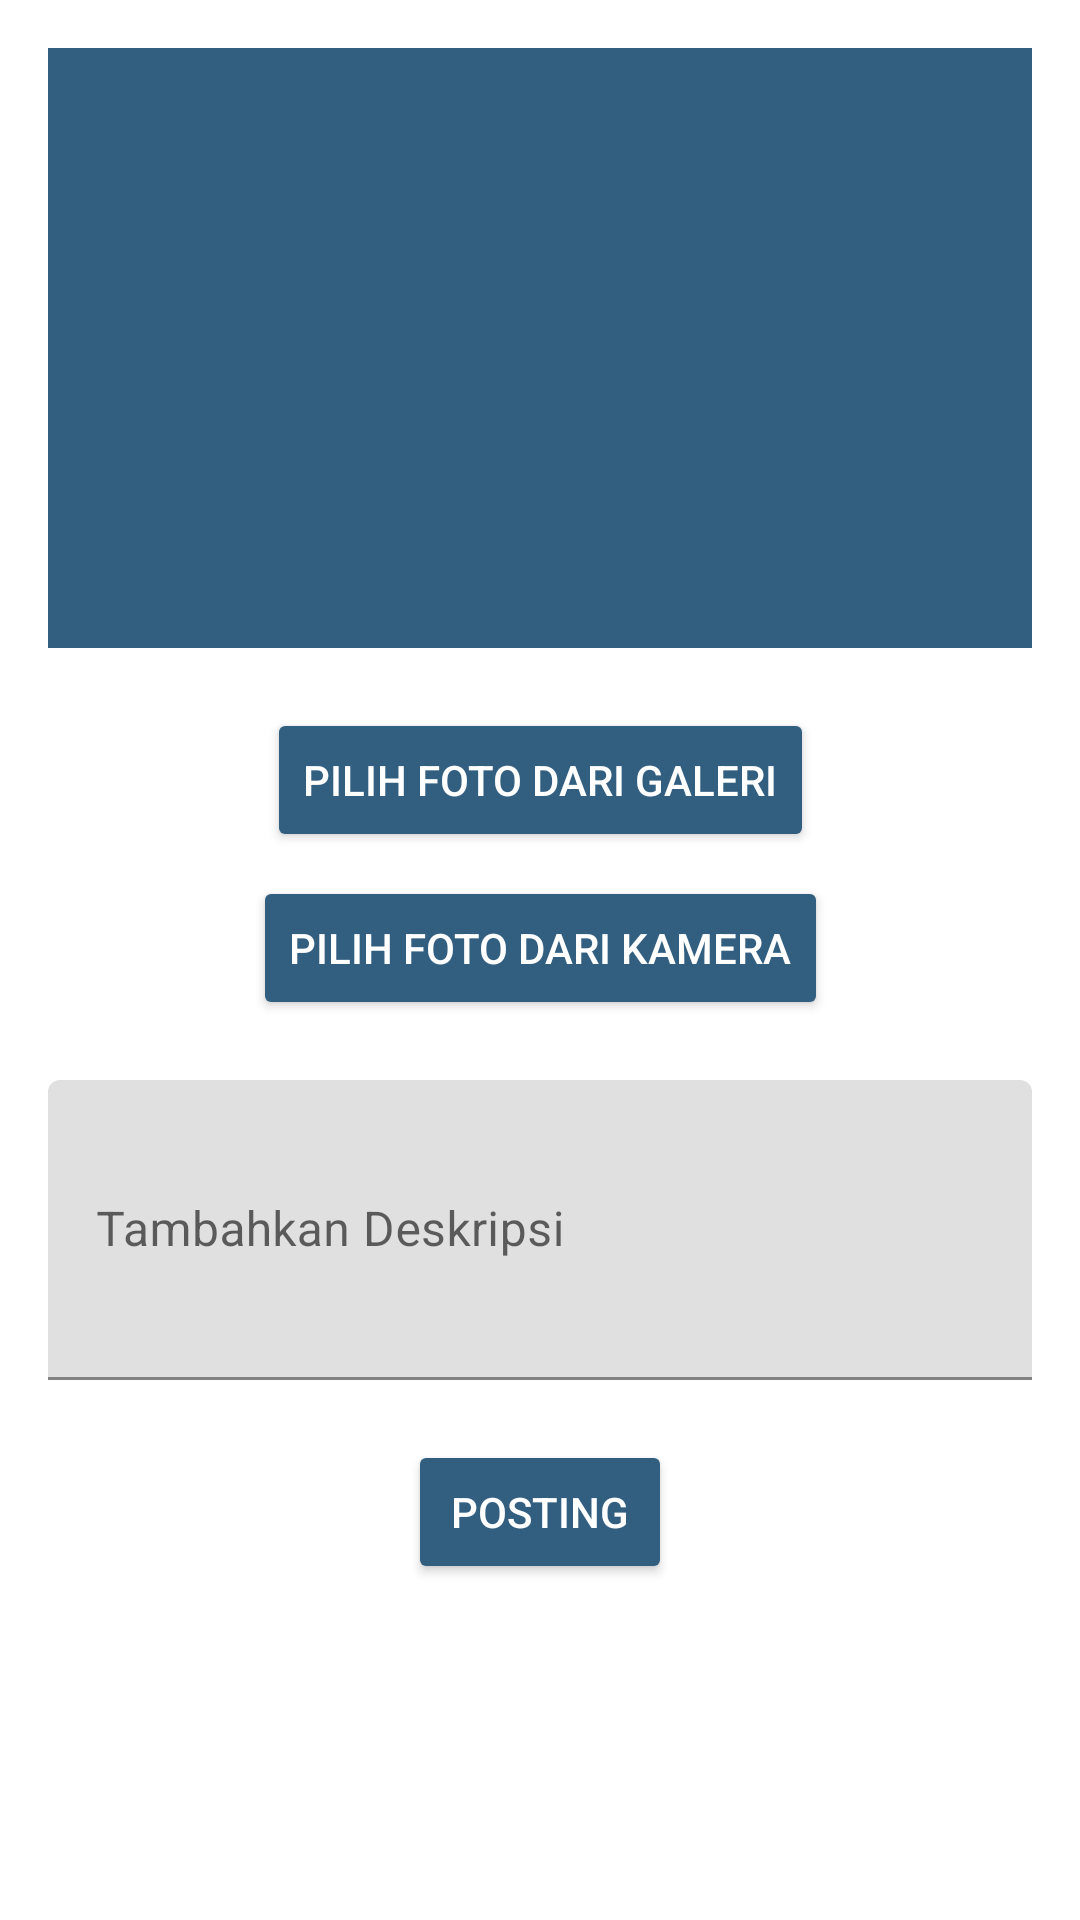

The Android layout XML behind this screen, and the referenced resources:
<!-- AndroidManifest.xml: application theme Theme.StoryApp -->
<!-- res/layout/activity_add_story.xml -->
<?xml version="1.0" encoding="utf-8"?>
<androidx.constraintlayout.widget.ConstraintLayout
    xmlns:android="http://schemas.android.com/apk/res/android"
    xmlns:app="http://schemas.android.com/apk/res-auto"
    android:layout_width="match_parent"
    android:layout_height="match_parent"
    android:padding="16dp">

    <ImageView
        android:id="@+id/iv_story_photo"
        android:layout_width="0dp"
        android:layout_height="200dp"
        android:contentDescription="Foto Anda"
        android:background="@color/blue"
        android:scaleType="centerCrop"
        app:layout_constraintTop_toTopOf="parent"
        app:layout_constraintStart_toStartOf="parent"
        app:layout_constraintEnd_toEndOf="parent" />

    <Button
        android:id="@+id/btn_gallery_photo"
        android:layout_width="wrap_content"
        android:layout_height="wrap_content"
        android:layout_marginTop="20dp"
        android:text="Pilih Foto dari Galeri"
        android:layout_marginBottom="16dp"
        android:backgroundTint="@color/blue"
        android:textColor="@color/white"
        app:layout_constraintTop_toBottomOf="@id/iv_story_photo"
        app:layout_constraintStart_toStartOf="parent"
        app:layout_constraintEnd_toEndOf="parent"/>

    <Button
        android:id="@+id/btn_camera_photo"
        android:layout_width="wrap_content"
        android:layout_height="wrap_content"
        android:layout_marginTop="8dp"
        android:text="Pilih Foto dari Kamera"
        android:layout_marginBottom="16dp"
        android:backgroundTint="@color/blue"
        android:textColor="@color/white"
        app:layout_constraintTop_toBottomOf="@id/btn_gallery_photo"
        app:layout_constraintStart_toStartOf="parent"
        app:layout_constraintEnd_toEndOf="parent"/>

    
    <com.google.android.material.textfield.TextInputLayout
        android:id="@+id/ed_layout_description"
        android:layout_width="match_parent"
        android:layout_height="wrap_content"
        android:layout_marginTop="20dp"
        app:boxStrokeColor="@color/blue"
        app:hintTextColor="@color/blue"
        app:layout_constraintTop_toBottomOf="@id/btn_camera_photo"
        app:layout_constraintStart_toStartOf="parent"
        app:layout_constraintEnd_toEndOf="parent" >

        <com.google.android.material.textfield.TextInputEditText
            android:id="@+id/ed_description"
            android:layout_width="match_parent"
            android:layout_height="wrap_content"
            android:hint="Tambahkan Deskripsi"
            android:minHeight="100dp"
            android:inputType="textEmailAddress" />
    </com.google.android.material.textfield.TextInputLayout>

    <Button
        android:id="@+id/button_add"
        android:layout_width="wrap_content"
        android:layout_height="wrap_content"
        android:text="Posting"
        android:layout_marginTop="20dp"
        android:backgroundTint="@color/blue"
        android:textColor="@color/white"
        app:layout_constraintTop_toBottomOf="@id/ed_layout_description"
        app:layout_constraintEnd_toEndOf="parent"
        app:layout_constraintStart_toStartOf="parent"/>
</androidx.constraintlayout.widget.ConstraintLayout>
<!-- resources referenced by this layout -->
<resources>
  <color name="blue">#325E80</color>
  <color name="white">#FFFFFFFF</color>
  <style name="Theme.StoryApp" parent="Base.Theme.StoryApp" />
  <style name="Base.Theme.StoryApp" parent="Theme.MaterialComponents.DayNight.NoActionBar">
          
          
          <item name="android:statusBarColor">@color/blue</item>
          <item name="android:windowActivityTransitions">true</item>
          <item name="android:windowEnterTransition">@android:transition/slide_right</item>
          <item name="android:windowExitTransition">@android:transition/slide_left</item>
      </style>
</resources>
